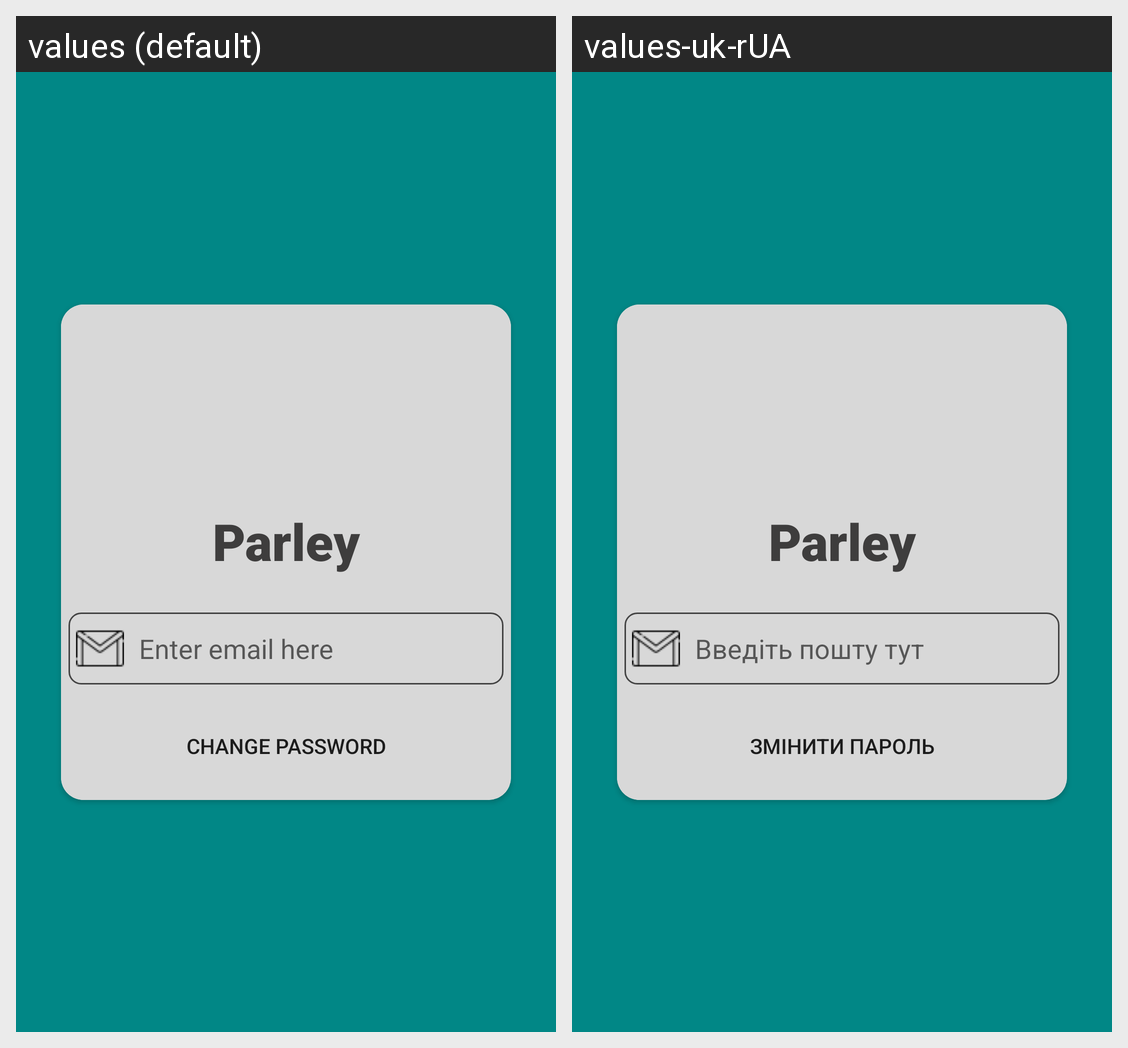

The same Android screen rendered under two of its app's locales, left to right. List the strings drawn on it with the default value and each locale's translation.
Android screen res/layout/activity_change_pass_by_email.xml rendered under 2 locales, left to right: values (default), values-uk-rUA. Device: Nexus 5 (rendered at 1080×1920; each locale shown at half size, 540×960, under a caption strip naming it); theme Theme.NoActionBar.
Strings drawn on this screen, with the default value and each locale's value (text and hints the layout hard-codes, and strings that could not be matched under every locale, appear in the picture but are not listed):

app_name
  values: Parley
  values-uk-rUA: Parley

enter_email_here
  values: Enter email here
  values-uk-rUA: Введіть пошту тут

change_password
  values: Change Password
  values-uk-rUA: Змінити пароль
